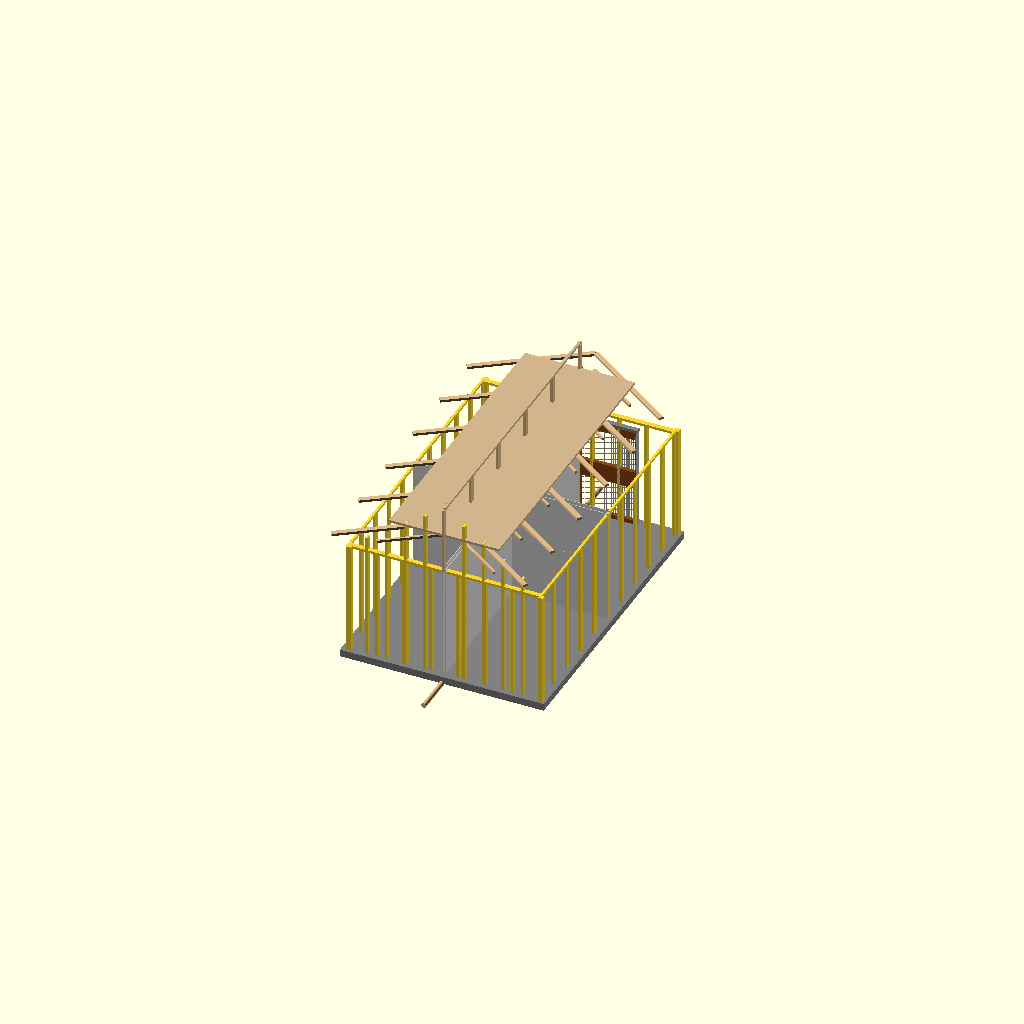
Cell 1: rendered with the file's own defaults.
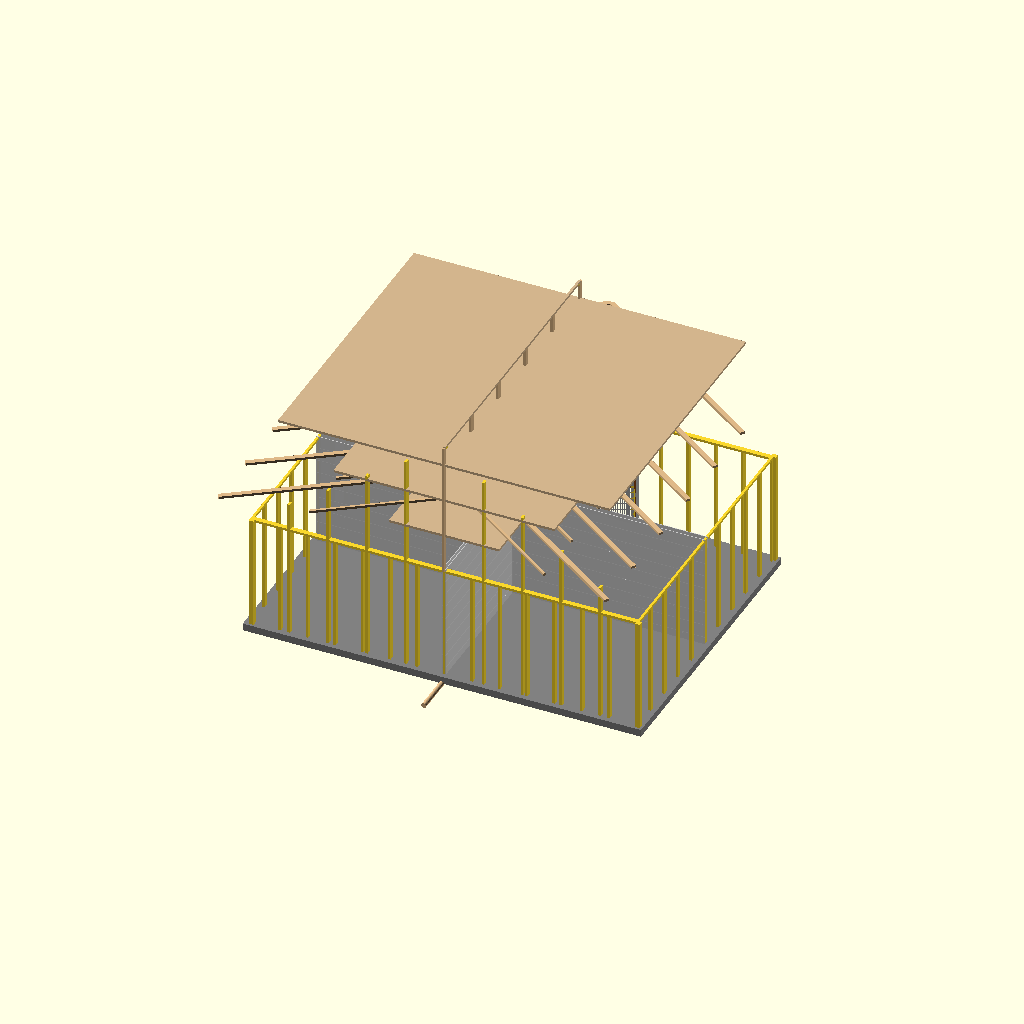
Cell 2: building_width = 8000 (everything else at default).
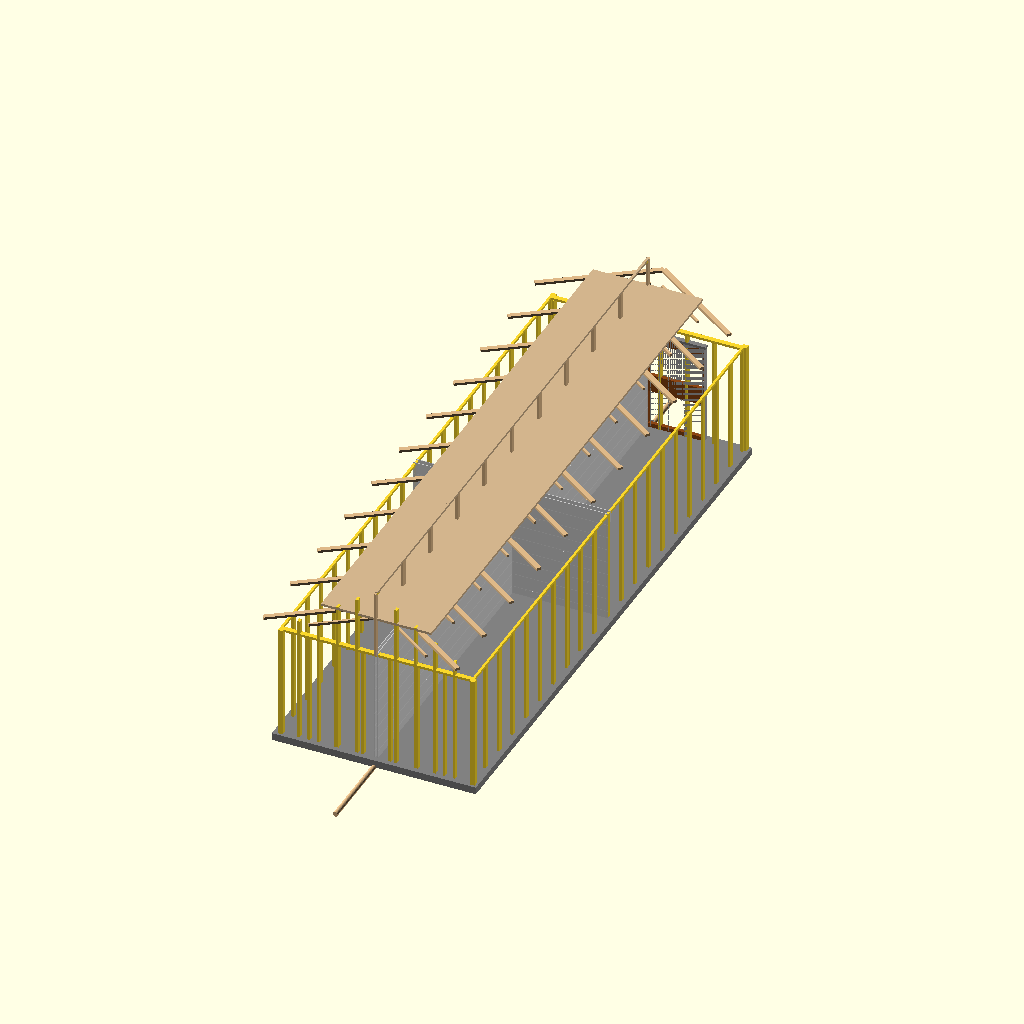
Cell 3: the same model with building_length = 12000.
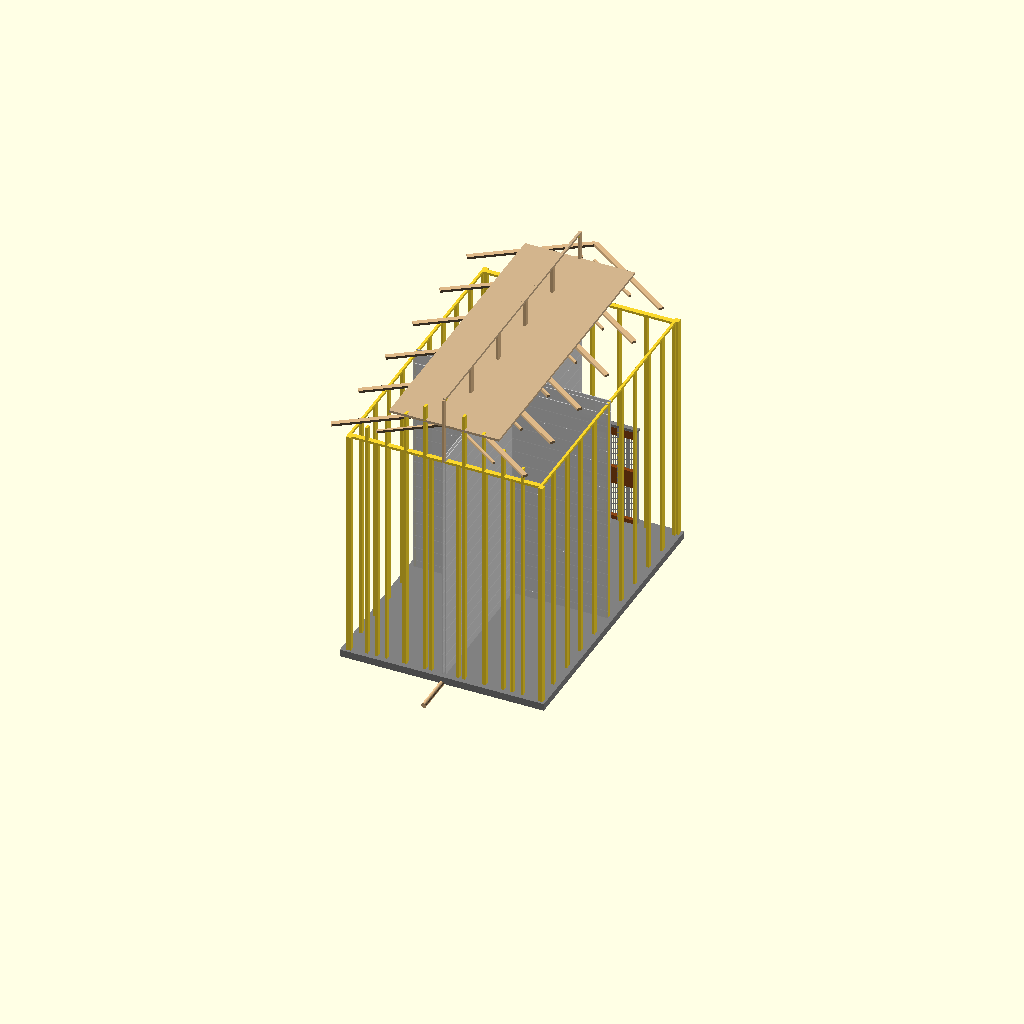
Cell 4: wall_height = 5000 (everything else at default).
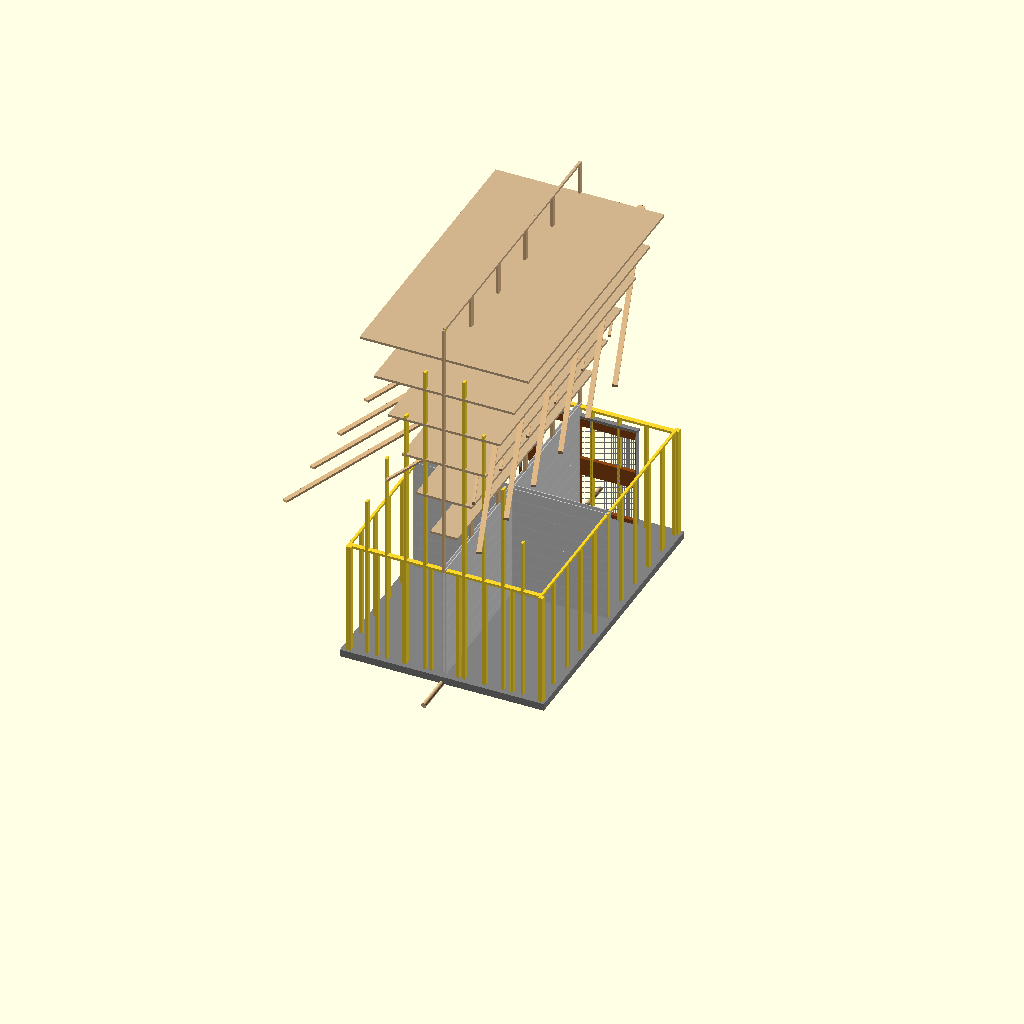
Cell 5: roof_pitch = 70 (everything else at default).
All cells are drawn from one camera (rotation 55°, 0°, 25°, orthographic, colour scheme Cornfield), so only the parameter changes between them.
The OpenSCAD source (projects/P3D-Bench/demo/runs/image2cad_articraft_shed_146853_image_openscad_glm_5v_turbo-reason/generated.scad):
// Shed/Garage Framing Model - Parametric OpenSCAD Design
// This model creates a framed structure with gable roof, 
// exposed trusses, stud walls, and double doors

// ============================================
// PARAMETERS (All dimensions in millimeters)
// ============================================

// Building dimensions
building_width = 4000;      // Width of building (gable end)
building_length = 6000;     // Length of building (side)
wall_height = 2500;         // Height of side walls
roof_pitch = 35;            // Roof angle in degrees
overhang = 200;             // Roof overhang at eaves

// Framing dimensions
stud_width = 50;            // Stud thickness
stud_depth = 100;           // Stud width (into page)
plate_height = 50;          // Top/bottom plate height
truss_chord_depth = 100;    // Rafter/truss chord depth
purlin_size = 50;           // Square purlin dimension
foundation_thickness = 150; // Slab thickness
foundation_overhang = 100;  // How much slab extends beyond walls

// Spacing
stud_spacing = 600;         // Center-to-center stud spacing
truss_spacing = 1200;       // Center-to-center truss spacing
purlin_spacing = 800;       // Purlin spacing along roof

// Door parameters
door_width = 1200;          // Single door width
door_height = 2200;         // Door height
door_frame_width = 80;      // Door frame thickness
hinge_count = 4;            // Number of hinges per door
hinge_length = 100;
hinge_width = 40;
hinge_thickness = 8;

// Resolution
$fn = 30;

// ============================================
// MODULE DEFINITIONS
// ============================================

// Foundation slab
module foundation() {
    color("gray")
    translate([0, 0, foundation_thickness/2])
    cube([building_width + 2*foundation_overhang, 
          building_length + 2*foundation_overhang, 
          foundation_thickness], center=true);
}

// Single stud/post
module stud(length) {
    cube([stud_width, stud_depth, length], center=true);
}

// Bottom and top plates for walls
module wall_plate(length) {
    cube([stud_width, length, plate_height], center=true);
}

// Complete wall frame (one long side)
module side_wall_frame() {
    num_studs = floor(building_length / stud_spacing) + 1;
    
    // Bottom plate
    translate([0, 0, plate_height/2])
    wall_plate(building_length);
    
    // Top plate
    translate([0, 0, wall_height - plate_height/2])
    wall_plate(building_length);
    
    // Vertical studs
    for (i = [0 : num_studs-1]) {
        translate([0, -building_length/2 + i*stud_spacing, wall_height/2])
        stud(wall_height);
        
        // Double studs at ends (corners)
        if (i == 0 || i == num_studs-1) {
            translate([stud_width, -building_length/2 + i*stud_spacing, wall_height/2])
            stud(wall_height);
        }
    }
}

// Gable end wall frame
module gable_end_frame(is_front=false) {
    rise = (building_width/2) * tan(roof_pitch);
    gable_height = wall_height + rise;
    
    // Bottom plate
    translate([0, 0, plate_height/2])
    wall_plate(stud_depth);
    
    // Top plate (full width)
    translate([0, 0, wall_height - plate_height/2])
    cube([building_width, stud_depth, plate_height], center=true);
    
    // Gable peak plate
    translate([0, 0, gable_height - plate_height/2])
    cube([stud_width, stud_depth, plate_height], center=true);
    
    // Corner studs
    for (x = [-building_width/2 + stud_width/2, building_width/2 - stud_width/2]) {
        translate([x, 0, wall_height/2])
        stud(wall_height);
    }
    
    // Intermediate studs along base
    num_studs = floor((building_width - 2*stud_width) / stud_spacing);
    for (i = [1 : num_studs]) {
        x = -building_width/2 + stud_width + i * ((building_width - 2*stud_width)/(num_studs+1));
        translate([x, 0, wall_height/2])
        stud(wall_height);
    }
    
    // Gable studs (angled top)
    if (!is_front) {
        num_gable_studs = 5;
        for (i = [1 : num_gable_studs-1]) {
            ratio = i / num_gable_studs;
            x_left = -building_width/2 + ratio * building_width/2;
            x_right = building_width/2 - ratio * building_width/2;
            
            // Left side gable studs
            stud_h = wall_height + ratio * rise - plate_height;
            translate([x_left, 0, plate_height + stud_h/2])
            stud(stud_h);
            
            // Right side gable studs  
            translate([x_right, 0, plate_height + stud_h/2])
            stud(stud_h);
        }
    }
}

// Single roof truss (triangular A-frame)
module roof_truss() {
    rise = (building_width/2) * tan(roof_pitch);
    rafter_length = sqrt(pow(building_width/2, 2) + pow(rise, 2));
    rafter_angle = atan2(rise, building_width/2);
    
    color("burlywood") {
        // Bottom chord
        rotate([90, 0, 0])
        cylinder(h=building_length*0.3, d=truss_chord_depth, center=true); // Simplified as cylinder
        
        // Actually use proper beam for bottom chord
        translate([0, 0, plate_height])
        cube([building_width - 2*stud_width, truss_chord_depth, stud_width], center=true);
        
        // Left rafter
        translate([-building_width/4, 0, wall_height + rise/2])
        rotate([0, 0, rafter_angle])
        cube([rafter_length, truss_chord_depth, stud_width], center=true);
        
        // Right rafter
        translate([building_width/4, 0, wall_height + rise/2])
        rotate([0, 0, -rafter_angle])
        cube([rafter_length, truss_chord_depth, stud_width], center=true);
        
        // King post (vertical center)
        translate([0, 0, wall_height + rise/2])
        cube([stud_width, truss_chord_depth, rise], center=true);
        
        // Web struts
        strut_y = rise * 0.4;
        translate([-building_width/6, 0, wall_height + strut_y])
        rotate([0, 0, rafter_angle])
        cube([building_width/3, stud_width, stud_width], center=true);
        
        translate([building_width/6, 0, wall_height + strut_y])
        rotate([0, 0, -rafter_angle])
        cube([building_width/3, stud_width, stud_width], center=true);
    }
}

// Roof purlins (horizontal cross-beams)
module purlins() {
    rise = (building_width/2) * tan(roof_pitch);
    num_purlins = ceil(rise / purlin_spacing);
    
    color("tan") {
        for (i = [0 : num_purlins]) {
            y_pos = i * purlin_spacing;
            if (y_pos <= rise) {
                // Calculate width at this height (narrower near peak)
                width_at_height = building_width - 2*(rise - y_pos)/tan(roof_pitch);
                if (width_at_height > 0) {
                    translate([0, 0, wall_height + y_pos])
                    cube([width_at_height - 20, building_length, purlin_size], center=true);
                }
            }
        }
        
        // Ridge purlin at peak
        translate([0, 0, wall_height + rise])
        cube([purlin_size, building_length, purlin_size], center=true);
    }
}

// Single door panel
module door_panel(width, height) {
    color("saddlebrown")
    difference() {
        // Main door body
        cube([width - 10, stud_depth - 20, height - 10], center=true);
        
        // Panel recesses (decorative)
        for (z = [-height/4, height/4]) {
            translate([0, 5, z])
            cube([width - 60, stud_depth, height/3], center=true);
        }
    }
    
    // Door frame border
    color("darkgray")
    difference() {
        cube([width, stud_depth, height], center=true);
        cube([width - 15, stud_depth + 1, height - 15], center=true);
    }
}

// Hinge module
module hinge() {
    color("darkgray")
    cube([hinge_width, hinge_thickness, hinge_length], center=true);
    
    // Hinge pin detail
    color("silver")
    translate([0, hinge_thickness/2 + 2, 0])
    cylinder(h=hinge_length - 20, d=6, center=true);
}

// Complete double door assembly
module double_door() {
    total_width = door_width * 2 + 20; // Gap between doors
    
    // Left door
    translate([-door_width/2 - 10, 0, door_height/2 + plate_height]) {
        door_panel(door_width, door_height);
        
        // Hinges for left door (on left edge)
        for (i = [0 : hinge_count-1]) {
            translate([-door_width/2 + hinge_width/2, -stud_depth/2 + hinge_thickness/2, 
                      -door_height/2 + 150 + i*((door_height-300)/(hinge_count-1))])
            hinge();
        }
    }
    
    // Right door
    translate([door_width/2 + 10, 0, door_height/2 + plate_height]) {
        door_panel(door_width, door_height);
        
        // Hinges for right door (on right edge - mirrored)
        for (i = [0 : hinge_count-1]) {
            translate([door_width/2 - hinge_width/2, -stud_depth/2 + hinge_thickness/2,
                      -door_height/2 + 150 + i*((door_height-300)/(hinge_count-1))])
            mirror([1,0,0])
            hinge();
        }
    }
    
    // Door header/lintel above doors
    color("gray")
    translate([0, 0, door_height + plate_height + 25])
    cube([total_width + 40, stud_depth, 50], center=true);
}

// Wall sheathing (siding panels)
module wall_sheathing(side="left") {
    panel_overlap = 20;
    panel_height = 300;
    num_panels = ceil(wall_height / (panel_height - panel_overlap));
    
    color("lightgray", 0.9) {
        if (side == "left" || side == "right") {
            // Side walls
            for (i = [0 : num_panels-1]) {
                z_pos = panel_height/2 + i * (panel_height - panel_overlap);
                if (z_pos < wall_height) {
                    translate([side=="left" ? -stud_width/2 - 5 : stud_width/2 + 5, 
                              0, z_pos])
                    cube([15, building_length, panel_height], center=true);
                }
            }
        } else if (side == "front" || side == "back") {
            // Gable ends (excluding door opening on front)
            rise = (building_width/2) * tan(roof_pitch);
            
            for (i = [0 : num_panels-1]) {
                z_pos = panel_height/2 + i * (panel_height - panel_overlap);
                if (z_pos < wall_height && !(side == "front" && z_pos < door_height + 50)) {
                    // Calculate width at this height for gable
                    if (z_pos <= wall_height) {
                        translate([0, side=="front" ? stud_depth/2 + 5 : -stud_depth/2 - 5, 
                                  z_pos])
                        cube([building_width, 15, min(panel_height, wall_height - z_pos + panel_height/2)], center=true);
                    }
                }
            }
        }
    }
}

// ============================================
// MAIN ASSEMBLY
// ============================================

union() {
    // Foundation
    foundation();
    
    // Side wall frames (left and right)
    translate([-building_width/2 + stud_width/2, 0, 0])
    side_wall_frame();
    
    translate([building_width/2 - stud_width/2, 0, 0])
    side_wall_frame();
    
    // Back gable end
    translate([0, -building_length/2 + stud_depth/2, 0])
    gable_end_frame(false);
    
    // Front gable end (with door opening)
    translate([0, building_length/2 - stud_depth/2, 0])
    gable_end_frame(true);
    
    // Roof trusses
    num_trusses = floor(building_length / truss_spacing) + 1;
    for (i = [0 : num_trusses-1]) {
        translate([0, -building_length/2 + i*truss_spacing, 0])
        roof_truss();
    }
    
    // Add truss at very end if needed
    if (num_trusses * truss_spacing < building_length - 100) {
        translate([0, building_length/2 - stud_depth - 50, 0])
        roof_truss();
    }
    
    // Purlins
    purlins();
    
    // Double doors on front
    translate([0, building_length/2 - stud_depth/2, 0])
    double_door();
    
    // Wall sheathing/siding
    wall_sheathing("left");
    wall_sheathing("right");
    wall_sheathing("back");
    // Front sheathing (around door)
    wall_sheathing("front");
}
Parameter table extracted from the source (name, type, default, range or options):
building_width: number, default 4000
building_length: number, default 6000
wall_height: number, default 2500
roof_pitch: number, default 35
overhang: number, default 200
stud_width: number, default 50
stud_depth: number, default 100
plate_height: number, default 50
truss_chord_depth: number, default 100
purlin_size: number, default 50
foundation_thickness: number, default 150
foundation_overhang: number, default 100
stud_spacing: number, default 600
truss_spacing: number, default 1200
purlin_spacing: number, default 800
door_width: number, default 1200
door_height: number, default 2200
door_frame_width: number, default 80
hinge_count: number, default 4
hinge_length: number, default 100
hinge_width: number, default 40
hinge_thickness: number, default 8
